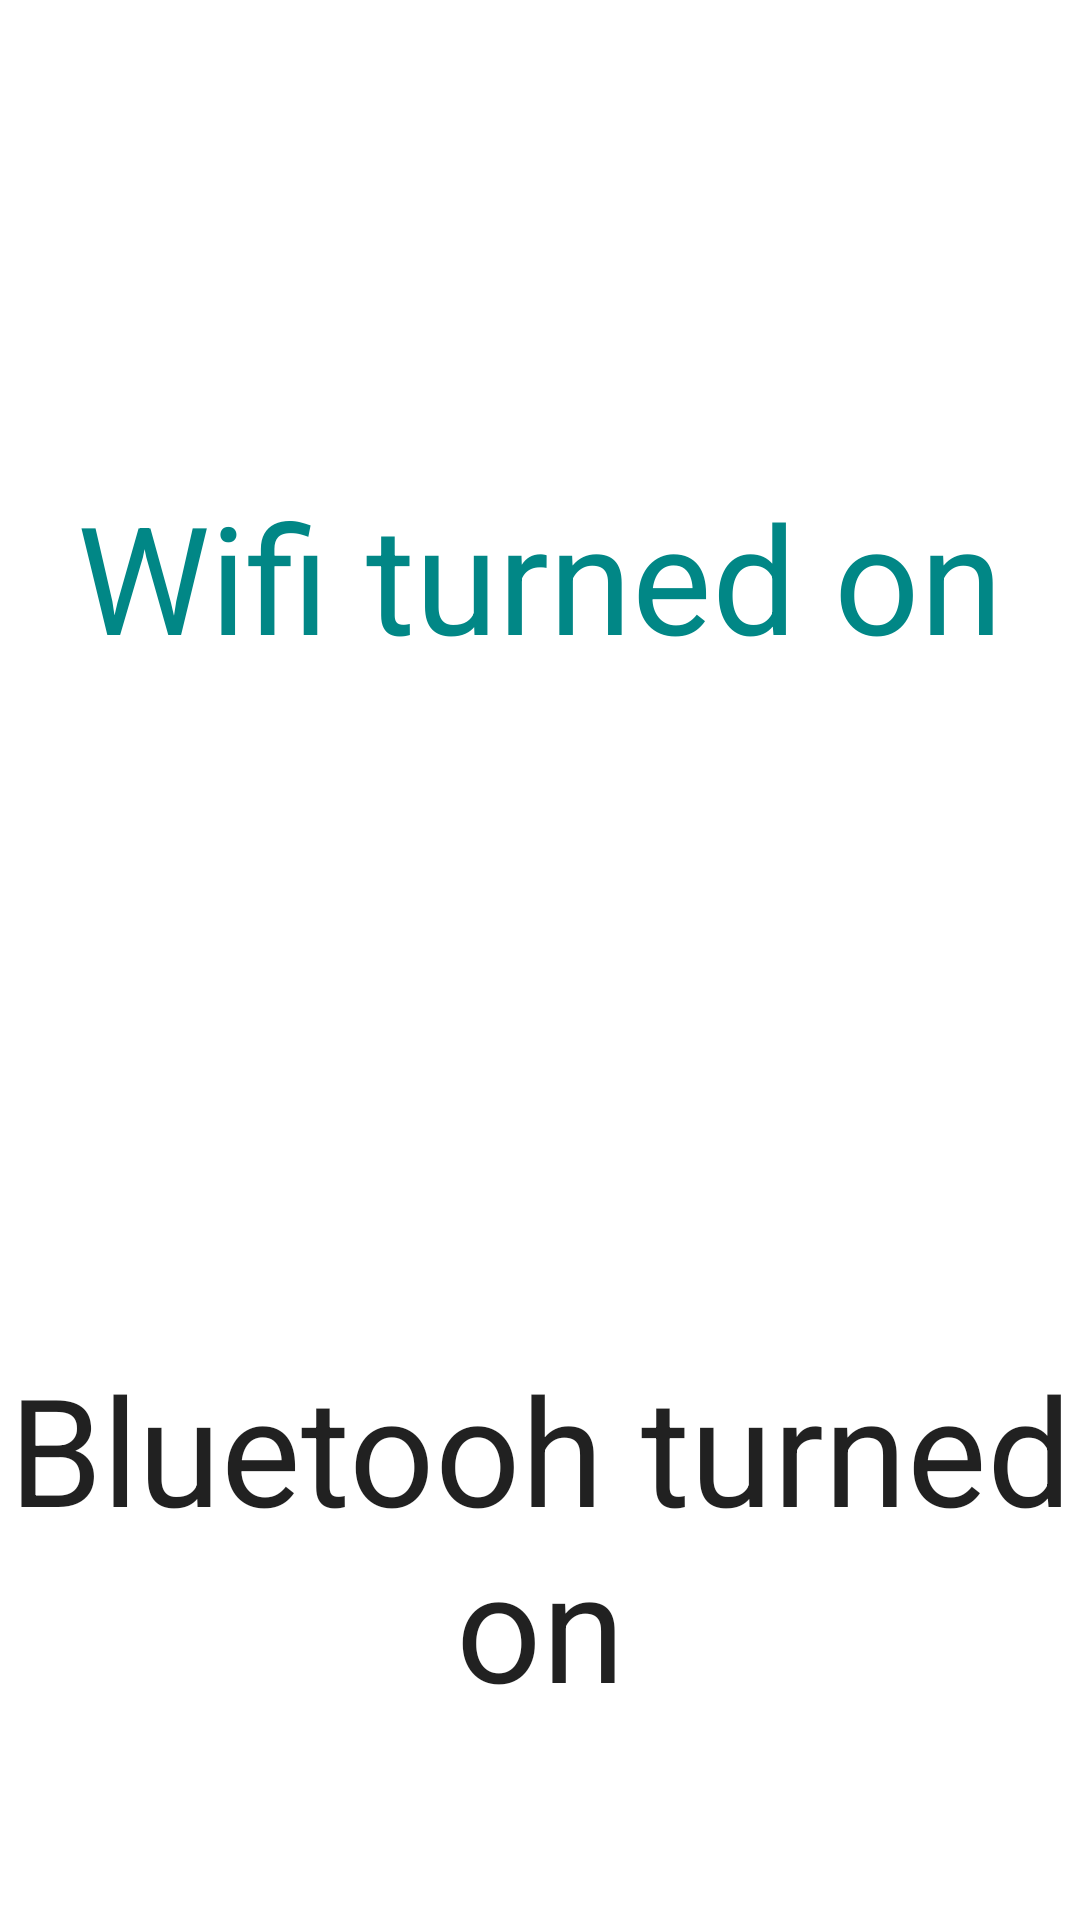

Layout XML and referenced resources for this Android screen:
<!-- AndroidManifest.xml: application theme Theme.ServiApp -->
<!-- res/layout/main_fragment.xml -->
<?xml version="1.0" encoding="utf-8"?>


<androidx.constraintlayout.widget.ConstraintLayout xmlns:android="http://schemas.android.com/apk/res/android"
    xmlns:app="http://schemas.android.com/apk/res-auto"
    xmlns:tools="http://schemas.android.com/tools"
    android:id="@+id/main"
    android:layout_width="match_parent"
    android:layout_height="match_parent"
    tools:context=".ui.main.MainFragment">

    <TextView
        android:id="@+id/wifiTextview"
        android:layout_width="match_parent"
        android:layout_height="0dp"
        android:background="@color/design_default_color_background"
        android:gravity="center"
        android:text="Wifi turned on"
        android:textColor="@color/teal_700"
        android:textSize="@dimen/_50sp"
        app:layout_constraintBottom_toTopOf="@id/guideline"
        app:layout_constraintTop_toTopOf="parent" />

    <include
        android:id="@+id/guideline"
        layout="@layout/guideline" />

    <TextView
        android:id="@+id/bluetoothTextview"
        android:layout_width="match_parent"
        android:layout_height="0dp"
        android:gravity="center"
        android:text="Bluetooh turned on"
        android:textColor="@color/material_on_surface_emphasis_high_type"
        android:textSize="@dimen/_50sp"
        app:layout_constraintBottom_toBottomOf="parent"
        app:layout_constraintTop_toBottomOf="@id/guideline" />


</androidx.constraintlayout.widget.ConstraintLayout>
<!-- res/layout/guideline.xml (included above) -->
<?xml version="1.0" encoding="utf-8"?>

<androidx.constraintlayout.widget.Guideline xmlns:android="http://schemas.android.com/apk/res/android"
    xmlns:app="http://schemas.android.com/apk/res-auto"
    android:id="@+id/guideline"
    android:layout_width="0dp"
    android:layout_height="0dp"
    android:orientation="horizontal"
    app:layout_constraintGuide_percent="0.60" />
<!-- resources referenced by this layout -->
<resources>
  <dimen name="_50sp">50sp</dimen>
  <style name="Theme.ServiApp" parent="Theme.MaterialComponents.DayNight.DarkActionBar">
          
          <item name="colorPrimary">@color/purple_500</item>
          <item name="colorPrimaryVariant">@color/purple_700</item>
          <item name="colorOnPrimary">@color/white</item>
          
          <item name="colorSecondary">@color/teal_200</item>
          <item name="colorSecondaryVariant">@color/teal_700</item>
          <item name="colorOnSecondary">@color/black</item>
          
          <item name="android:statusBarColor" tools:targetApi="l">?attr/colorPrimaryVariant</item>
          
      </style>
  <!-- not gathered from this repository: default colours our renderer supplied (Android Studio template values) -->
  <color name="purple_500">#FF6200EE</color>
  <color name="purple_700">#FF3700B3</color>
  <color name="teal_200">#FF03DAC5</color>
  <color name="teal_700">#FF018786</color>
  <color name="black">#FF000000</color>
  <color name="white">#FFFFFFFF</color>
</resources>
